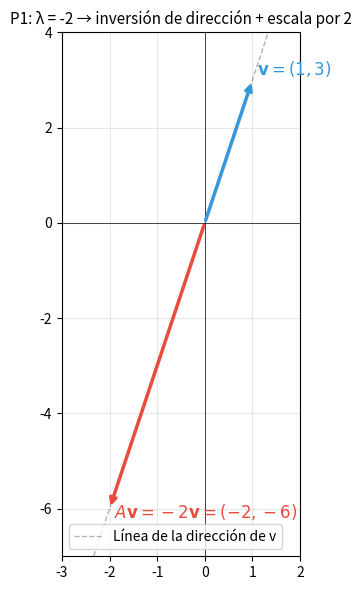

The script that saved this image: (Note: this script raises an exception after producing the figure.)
import numpy as np
import matplotlib.pyplot as plt

print('PREGUNTA 1 — Respuesta y explicación')
print('='*55)
print()
print('Respuesta correcta: (b)')
print()
print('Justificación:')
print('  Si Av = λv con λ = -2, entonces:')
print('  Av = -2v')
print('  - El signo negativo INVIERTE la dirección del vector.')
print('  - El factor 2 ESCALA su magnitud al doble.')
print('  - La dirección original v = (1, 3) se MANTIENE (como línea),')
print('    pero el vector apunta al lado opuesto y es 2 veces más largo.')
print()

# Demostración visual
v = np.array([1.0, 3.0])
lam = -2.0
Av = lam * v  # = (-2, -6)

fig, ax = plt.subplots(figsize=(7, 6))
ax.annotate('', xy=v, xytext=(0,0),
            arrowprops=dict(arrowstyle='->', color='#3498db', lw=2.5))
ax.text(v[0]+0.1, v[1]+0.1, '$\\mathbf{v} = (1, 3)$', color='#3498db', fontsize=12)

ax.annotate('', xy=Av, xytext=(0,0),
            arrowprops=dict(arrowstyle='->', color='#e74c3c', lw=2.5))
ax.text(Av[0]+0.1, Av[1]-0.2, '$A\\mathbf{v} = -2\\mathbf{v} = (-2,-6)$', color='#e74c3c', fontsize=12)

# Línea de la dirección
t = np.linspace(-1, 1, 100)
ax.plot(t*3.5, t*10.5, 'k--', lw=1, alpha=0.3, label='Línea de la dirección de v')

ax.axhline(0, color='k', lw=0.5); ax.axvline(0, color='k', lw=0.5)
ax.set_xlim(-3, 2); ax.set_ylim(-7, 4)
ax.set_aspect('equal'); ax.grid(True, alpha=0.3); ax.legend(fontsize=10)
ax.set_title('P1: λ = -2 → inversión de dirección + escala por 2', fontsize=11)
plt.tight_layout()
plt.savefig('quiz_p1.png', dpi=100, bbox_inches='tight')
plt.show()
print(f'|Av| = {np.linalg.norm(Av):.2f} = 2 × |v| = {2*np.linalg.norm(v):.2f} ✅')

import numpy as np
import sympy as sp

print('PREGUNTA 2 — Respuesta y explicación')
print('='*55)
print()
print('Respuesta correcta: (b)')
print()
print('Justificación:')
print('  El polinomio característico de una matriz 4×4 tiene GRADO 4.')
print('  Por el Teorema Fundamental del Álgebra, tiene exactamente 4 raíces')
print('  en ℂ, contando multiplicidades.')
print('  Pero esas raíces pueden ser:')
print('  - Todas reales (ej: matrices simétricas).')
print('  - Algunas complejas (en pares conjugados).')
print()

lam = sp.Symbol('lambda')

# Ejemplo: matriz con 4 autovalores reales
A1 = sp.Matrix([[1,0,0,0],[0,2,0,0],[0,0,3,0],[0,0,0,4]])
p1 = sp.expand((A1 - lam*sp.eye(4)).det())
print('Ejemplo 1: Matriz diagonal 4×4')
print(f'  p(λ) = {p1}')
print(f'  Autovalores: {sp.solve(p1, lam)} (todos reales)')

# Ejemplo: matriz con autovalores complejos
A2 = sp.Matrix([[0,-1,0,0],[1,0,0,0],[0,0,0,-2],[0,0,2,0]])
p2 = sp.expand((A2 - lam*sp.eye(4)).det())
print()
print('Ejemplo 2: Matriz de rotación bloque')
print(f'  p(λ) = {p2}')
roots = sp.solve(p2, lam)
print(f'  Autovalores: {roots} (complejos)')
print(f'  Total: {len(roots)} autovalores ✅')

import numpy as np

print('PREGUNTA 3 — Respuesta y explicación')
print('='*55)
print()
print('Respuesta correcta: (b) λ²')
print()
print('Demostración algebraica:')
print('  Si Av = λv, entonces:')
print('  A²v = A(Av) = A(λv) = λ(Av) = λ(λv) = λ²v')
print('  Por tanto, v sigue siendo autovector de A² pero con autovalor λ².')
print()
print('Generalización: Aᵏv = λᵏv para todo entero k ≥ 0')
print()

# Verificación numérica
A = np.array([[4.0, 2.0], [1.0, 3.0]])
eigenvalues, eigenvectors = np.linalg.eig(A)

print('Verificación numérica con A = [[4,2],[1,3]]:')
A2 = A @ A
evals_A2, _ = np.linalg.eig(A2)

print(f'  Autovalores de A:  {np.round(sorted(eigenvalues), 6)}')
print(f'  λᵢ²:              {np.round(sorted(eigenvalues**2), 6)}')
print(f'  Autovalores de A²: {np.round(sorted(evals_A2), 6)}')
print(f'  ¿Coinciden? {np.allclose(sorted(eigenvalues**2), sorted(evals_A2))} ✅')

# Verificación directa con autovectores
print()
for i, (lam, v) in enumerate(zip(eigenvalues, eigenvectors.T)):
    A2v = A2 @ v
    lam2_v = lam**2 * v
    ok = '✅' if np.allclose(A2v, lam2_v) else '❌'
    print(f'  i={i+1}: A²v = {np.round(A2v,4)}, λ²v = {np.round(lam2_v,4)} {ok}')

import numpy as np
import matplotlib.pyplot as plt

print('PREGUNTA 4 — Respuesta y explicación')
print('='*55)
print()
print('Respuesta correcta: (b)')
print()
print('Justificación:')
print('  Si λ = 0 es autovalor, existe v ≠ 0 tal que Av = 0·v = 0.')
print('  Esto significa que A lleva v al origen → A es SINGULAR (no invertible).')
print('  Equivalentemente: det(A) = 0 (producto de autovalores = 0).')
print('  El autovector de λ=0 está en el núcleo (kernel) de A.')
print()

# Ejemplo: proyección sobre el eje x
A_proj = np.array([[1.0, 0.0], [0.0, 0.0]])
evals, evecs = np.linalg.eig(A_proj)

print(f'Ejemplo: Proyección sobre eje x  A = [[1,0],[0,0]]')
print(f'  det(A) = {np.linalg.det(A_proj)}')
print(f'  Autovalores: {evals}')
for i, (lam, ev) in enumerate(zip(evals, evecs.T)):
    print(f'  λ={lam}: v = {np.round(ev,4)} → Av = {np.round(A_proj@ev,4)}')

# Visualización
fig, ax = plt.subplots(figsize=(8, 6))
test_vecs = [np.array([1.0, 0.0]), np.array([0.0, 1.0]),
             np.array([1.0, 1.0]), np.array([-1.0, 2.0])]
colors = ['#e74c3c', '#9b59b6', '#27ae60', '#f39c12']

for v, color in zip(test_vecs, colors):
    Av = A_proj @ v
    ax.annotate('', xy=v, xytext=(0,0),
                arrowprops=dict(arrowstyle='->', color=color, lw=2, alpha=0.6))
    ax.annotate('', xy=Av+np.array([0.05, 0.0]), xytext=(0,0),
                arrowprops=dict(arrowstyle='->', color=color, lw=2.5))
    ax.text(v[0]+0.05, v[1]+0.1, f'{tuple(v.astype(int))}→{tuple(Av.astype(int))}',
            color=color, fontsize=9)

ax.axhline(0, color='k', lw=1.5); ax.axvline(0, color='k', lw=0.5)
ax.set_xlim(-1.5, 1.8); ax.set_ylim(-0.5, 2.5)
ax.set_aspect('equal'); ax.grid(True, alpha=0.3)
ax.set_title('λ=0: proyección colapsa todo sobre el eje x\n'
             'Vectores (0,y) → origen (λ=0), vectores (x,0) → se preservan (λ=1)', fontsize=10)
plt.tight_layout()
plt.savefig('quiz_p4.png', dpi=100, bbox_inches='tight')
plt.show()

import numpy as np
import sympy as sp

print('PREGUNTA 5 — Respuesta y explicación')
print('='*55)
print()
print('Respuesta correcta: (b) FALSO')
print()
print('Contraejemplo clásico: A = [[1,1],[0,1]] (bloque de Jordan)')
print()

A = sp.Matrix([[1, 1], [0, 1]])
lam = sp.Symbol('lambda')

char_poly = sp.expand((A - lam*sp.eye(2)).det())
print(f'  Polinomio característico: {char_poly}')

roots = sp.solve(char_poly, lam)
print(f'  Autovalores: {roots}')
print(f'  Multiplicidad algebraica de λ=1: 2')

# Subespacio propio
M = A - 1*sp.eye(2)
null = M.nullspace()
print(f'  (A - I) = {M}')
print(f'  Kernel(A-I): {null}')
print(f'  Multiplicidad geométrica de λ=1: {len(null)} (solo 1D)')
print()
print('  Conclusión: Multiplicidad algebraica (2) > multiplicidad geométrica (1)')
print('  → La matriz NO es diagonalizable sobre ℝ.')
print()
print('  Para ser diagonalizable se necesita:')
print('  mult. geométrica = mult. algebraica para TODOS los autovalores.')

# Comparar con una que SÍ es diagonalizable
print()
print('Comparación con B = [[1,0],[0,2]] (sí diagonalizable):')
B = sp.Matrix([[1, 0], [0, 2]])
for lam_val, mult, vecs in B.eigenvects():
    print(f'  λ={lam_val}: mult. algebraica={mult}, mult. geométrica={len(vecs)}')
